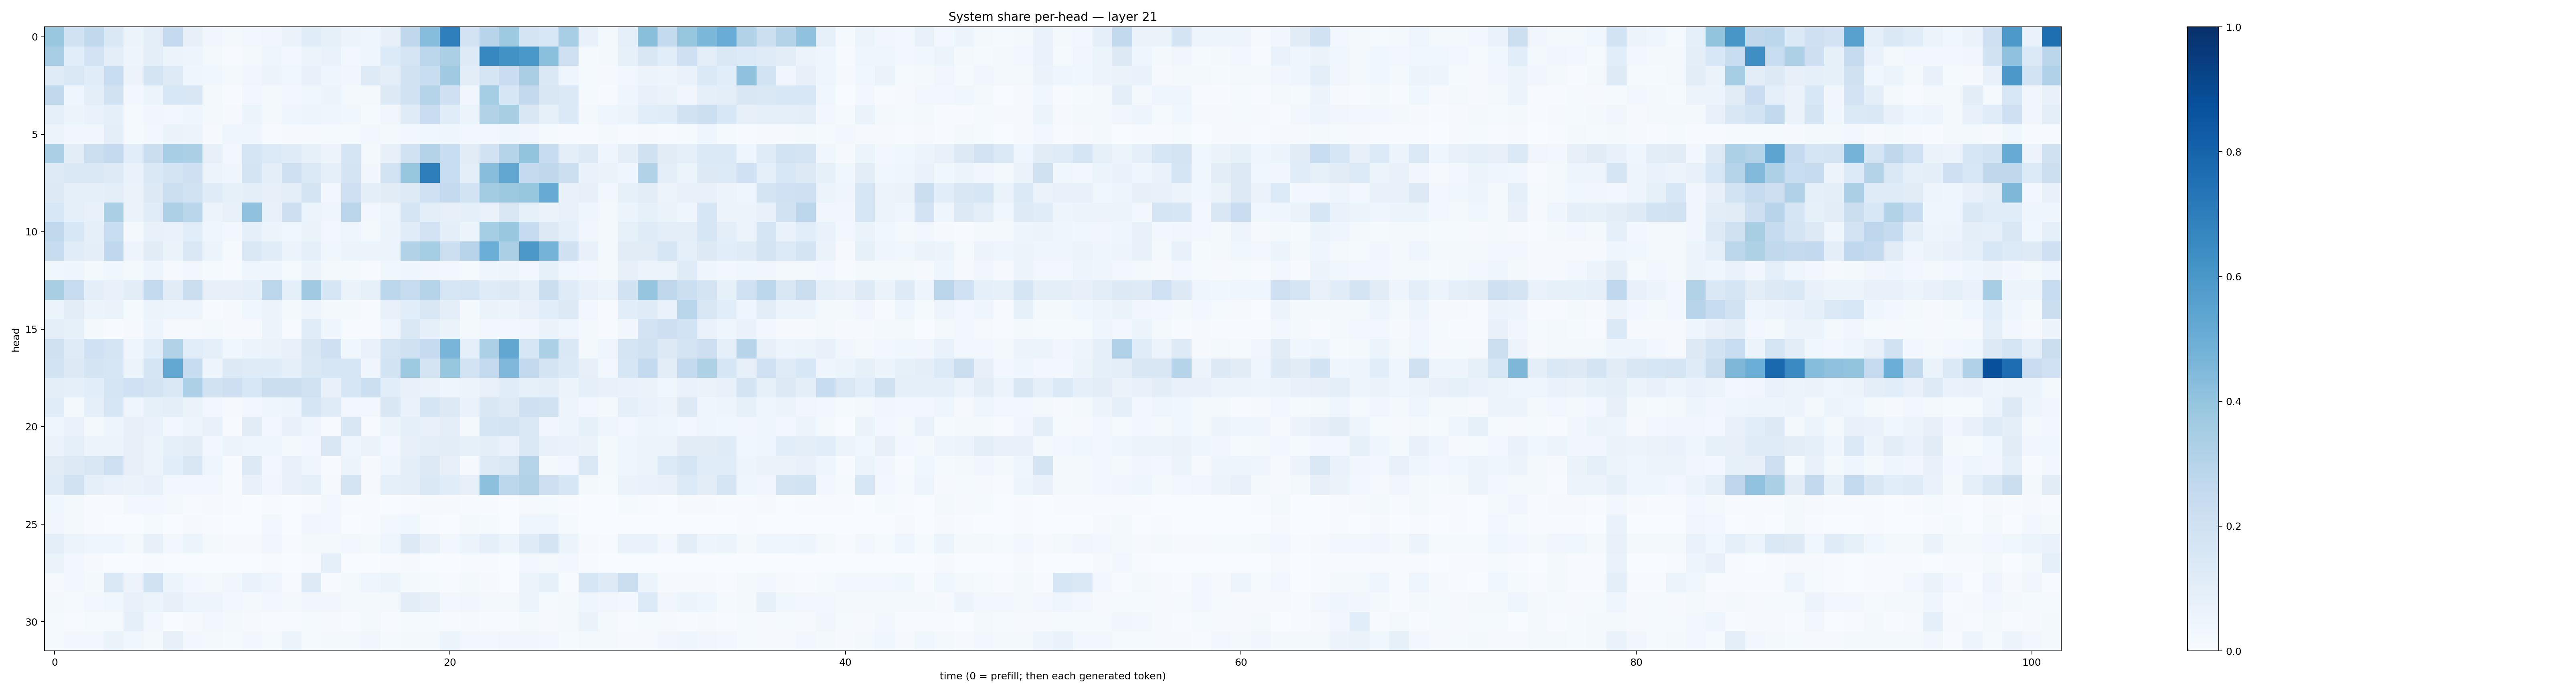

Values plotted in this chart, from the file beside it:
0.38283843, 0.1919912, 0.26292285, 0.14172563, 0.051258467, 0.09922526, 0.25203717, 0.08107401, 0.031904273, 0.018233314, 0.02677132, 0.0339756, 0.063707896, 0.11593647, 0.08296154, 0.052181125, 0.042605206, 0.080677375, 0.27133054, 0.4313917, 0.6927181, 0.18110761, 0.29547492, 0.37399897
0.346, 0.1081, 0.1835, 0.09786, 0.04688, 0.09687, 0.05161, 0.0481, 0.01748, 0.006879, 0.01946, 0.04061, 0.02764, 0.05876, 0.06785, 0.02447, 0.04138, 0.135, 0.169, 0.2789, 0.3332, 0.1216, 0.6667, 0.6213
0.1189, 0.1412, 0.1149, 0.2318, 0.05776, 0.1733, 0.1244, 0.0438, 0.03606, 0.02045, 0.03418, 0.05742, 0.03577, 0.07623, 0.04163, 0.032, 0.1241, 0.09967, 0.1916, 0.2318, 0.3691, 0.1037, 0.1645, 0.2289
0.2629, 0.04443, 0.09649, 0.1877, 0.024, 0.05229, 0.1553, 0.1485, 0.01945, 0.006049, 0.02586, 0.02084, 0.02646, 0.03879, 0.06165, 0.01606, 0.01576, 0.13, 0.1926, 0.3017, 0.2044, 0.0317, 0.3545, 0.1591
0.09256, 0.0615, 0.06966, 0.08987, 0.0128, 0.03312, 0.03065, 0.04005, 0.01729, 0.01007, 0.05881, 0.02051, 0.04514, 0.04968, 0.03918, 0.03633, 0.01442, 0.03356, 0.1189, 0.2304, 0.114, 0.05388, 0.3107, 0.341
0.05602, 0.03515, 0.03452, 0.09658, 0.0144, 0.0278, 0.0629, 0.05783, 0.01061, 0.04045, 0.04239, 0.007267, 0.01046, 0.009792, 0.01413, 0.01463, 0.02804, 0.02197, 0.02391, 0.03709, 0.0456, 0.02643, 0.03089, 0.04277
0.333, 0.1037, 0.2181, 0.2509, 0.1082, 0.223, 0.346, 0.3339, 0.07961, 0.03051, 0.1687, 0.1355, 0.1181, 0.08322, 0.05624, 0.1708, 0.02146, 0.07964, 0.1903, 0.3068, 0.2326, 0.1124, 0.192, 0.2995
0.1238, 0.1447, 0.1417, 0.1236, 0.06967, 0.1427, 0.1746, 0.2084, 0.05335, 0.04158, 0.174, 0.09518, 0.2095, 0.1402, 0.09089, 0.1793, 0.03489, 0.1868, 0.3917, 0.6956, 0.2331, 0.09886, 0.4276, 0.5283
0.1256, 0.08781, 0.09342, 0.09424, 0.06415, 0.1252, 0.2156, 0.1879, 0.12, 0.08321, 0.09465, 0.08176, 0.09899, 0.1763, 0.02646, 0.2089, 0.09707, 0.1116, 0.1248, 0.2012, 0.2521, 0.1854, 0.3576, 0.3755
0.1539, 0.08815, 0.07261, 0.3348, 0.06304, 0.116, 0.328, 0.2877, 0.05539, 0.07745, 0.4086, 0.07406, 0.2126, 0.06191, 0.04531, 0.2829, 0.02888, 0.04693, 0.1659, 0.1013, 0.07882, 0.09081, 0.07031, 0.1485
0.2632, 0.1562, 0.09165, 0.2329, 0.02305, 0.07316, 0.06911, 0.1073, 0.04469, 0.027, 0.09244, 0.05187, 0.0365, 0.06595, 0.03118, 0.04356, 0.01743, 0.06025, 0.1138, 0.1801, 0.09455, 0.052, 0.354, 0.389
0.2349, 0.1153, 0.096, 0.2694, 0.05015, 0.1099, 0.06314, 0.1418, 0.06006, 0.0148, 0.1426, 0.1137, 0.06069, 0.08669, 0.03776, 0.05953, 0.05319, 0.0608, 0.309, 0.3554, 0.2166, 0.2955, 0.4972, 0.333
0.03642, 0.03964, 0.02275, 0.03796, 0.02104, 0.04858, 0.01133, 0.02809, 0.01362, 0.006073, 0.0467, 0.04555, 0.01261, 0.06075, 0.01934, 0.01629, 0.006216, 0.03617, 0.0407, 0.03483, 0.03004, 0.01261, 0.04091, 0.0495
0.3437, 0.2378, 0.1016, 0.07418, 0.1032, 0.2557, 0.1099, 0.2242, 0.07836, 0.07887, 0.08648, 0.28, 0.0918, 0.368, 0.1622, 0.06341, 0.08475, 0.281, 0.2357, 0.3005, 0.1577, 0.1709, 0.1203, 0.1264
0.06243, 0.1023, 0.0596, 0.06458, 0.01195, 0.06108, 0.04984, 0.04776, 0.006424, 0.008353, 0.03602, 0.05366, 0.01715, 0.04731, 0.02149, 0.02036, 0.00732, 0.07198, 0.107, 0.1495, 0.09558, 0.01933, 0.06434, 0.05416
0.09804, 0.08382, 0.01595, 0.007375, 0.009486, 0.05045, 0.008353, 0.01089, 0.01874, 0.009552, 0.009382, 0.05949, 0.005981, 0.1161, 0.04388, 0.006682, 0.007149, 0.04558, 0.1413, 0.08732, 0.06437, 0.01982, 0.02507, 0.02412
0.1961, 0.1206, 0.2005, 0.1701, 0.0431, 0.1078, 0.3144, 0.1066, 0.08952, 0.03662, 0.06022, 0.06493, 0.07359, 0.1485, 0.2039, 0.03846, 0.06814, 0.1706, 0.199, 0.2465, 0.4687, 0.09048, 0.3303, 0.5284
0.1861, 0.1325, 0.174, 0.1612, 0.05406, 0.1691, 0.5269, 0.237, 0.04926, 0.1256, 0.1195, 0.1181, 0.09305, 0.1477, 0.1611, 0.1618, 0.04654, 0.1845, 0.3728, 0.1755, 0.3936, 0.1867, 0.2567, 0.4493
0.1014, 0.09111, 0.1093, 0.1661, 0.2029, 0.1736, 0.1473, 0.3267, 0.1945, 0.2112, 0.1536, 0.221, 0.2193, 0.1931, 0.07049, 0.1612, 0.2181, 0.1062, 0.0765, 0.0657, 0.04126, 0.05886, 0.07274, 0.1139
0.1154, 0.02038, 0.08699, 0.1614, 0.04197, 0.08372, 0.09626, 0.06544, 0.02415, 0.01081, 0.03054, 0.04197, 0.04752, 0.1716, 0.1209, 0.02687, 0.02803, 0.151, 0.07004, 0.1705, 0.1298, 0.06987, 0.1485, 0.122
0.04135, 0.06684, 0.02229, 0.04831, 0.07987, 0.06704, 0.03036, 0.05004, 0.07629, 0.004876, 0.1098, 0.02614, 0.07405, 0.04257, 0.006655, 0.1513, 0.00781, 0.05868, 0.0888, 0.07688, 0.1007, 0.02163, 0.1662, 0.1787
0.06434, 0.08805, 0.0596, 0.05824, 0.08015, 0.05292, 0.08611, 0.1046, 0.02934, 0.05191, 0.04553, 0.042, 0.01699, 0.03031, 0.1509, 0.04161, 0.06415, 0.02526, 0.08068, 0.09666, 0.1032, 0.08571, 0.0966, 0.06961
0.1112, 0.1277, 0.1486, 0.2103, 0.08157, 0.05583, 0.1075, 0.151, 0.04011, 0.006588, 0.1272, 0.0239, 0.07689, 0.04077, 0.004654, 0.06033, 0.008085, 0.04051, 0.0973, 0.1292, 0.07891, 0.00795, 0.1213, 0.1475
0.1183, 0.1915, 0.08984, 0.06667, 0.06599, 0.07292, 0.03114, 0.02823, 0.02708, 0.007423, 0.07453, 0.03164, 0.07778, 0.09167, 0.009231, 0.1795, 0.01017, 0.08995, 0.09463, 0.1459, 0.1154, 0.08086, 0.4145, 0.2812
0.03517, 0.02259, 0.007708, 0.005052, 0.02532, 0.02783, 0.01757, 0.005211, 0.008675, 0.00591, 0.003303, 0.007077, 0.002737, 0.004855, 0.02773, 0.00474, 0.005485, 0.003173, 0.006337, 0.00956, 0.009969, 0.005124, 0.007525, 0.003204
0.03285, 0.01629, 0.004116, 0.001705, 0.00221, 0.0152, 0.003653, 0.01112, 0.005098, 0.002913, 0.002065, 0.02699, 0.002877, 0.03443, 0.02925, 0.00206, 0.004627, 0.02993, 0.03682, 0.004984, 0.002248, 0.01825, 0.01362, 0.002977
0.09841, 0.05193, 0.04585, 0.04219, 0.01649, 0.07882, 0.03087, 0.05302, 0.01606, 0.01045, 0.01031, 0.03176, 0.007303, 0.01913, 0.02049, 0.0236, 0.02321, 0.04494, 0.1272, 0.07139, 0.02987, 0.05333, 0.09113, 0.05879
0.06628, 0.02348, 0.01045, 0.003485, 0.002657, 0.007671, 0.0009842, 0.002687, 0.003511, 0.001268, 0.0006523, 0.004762, 0.0009766, 0.005274, 0.08988, 0.001238, 0.002634, 0.006307, 0.008831, 0.002194, 0.001806, 0.004812, 0.004211, 0.003092
0.008298, 0.02379, 0.0234, 0.1446, 0.0559, 0.193, 0.05366, 0.02944, 0.02002, 0.03367, 0.06836, 0.04238, 0.007137, 0.1244, 0.007494, 0.01801, 0.04336, 0.05905, 0.01712, 0.01426, 0.004879, 0.02207, 0.008661, 0.003594
0.01991, 0.01408, 0.02365, 0.03729, 0.07412, 0.05884, 0.08187, 0.04851, 0.04916, 0.02627, 0.02212, 0.03001, 0.01619, 0.03355, 0.03405, 0.01984, 0.01904, 0.01698, 0.1025, 0.07857, 0.03028, 0.03217, 0.02142, 0.01611
0.01279, 0.004423, 0.01475, 0.01553, 0.09276, 0.02419, 0.003379, 0.008004, 0.02565, 0.02169, 0.01117, 0.00674, 0.007384, 0.0127, 0.009661, 0.007746, 0.02144, 0.005798, 0.01236, 0.01202, 0.006708, 0.00907, 0.007038, 0.004393
0.01251, 0.03047, 0.02648, 0.06443, 0.03596, 0.01877, 0.07878, 0.03074, 0.01811, 0.01344, 0.02855, 0.0135, 0.05219, 0.01442, 0.02004, 0.019, 0.03507, 0.01268, 0.01837, 0.0181, 0.05334, 0.02763, 0.02756, 0.03511
